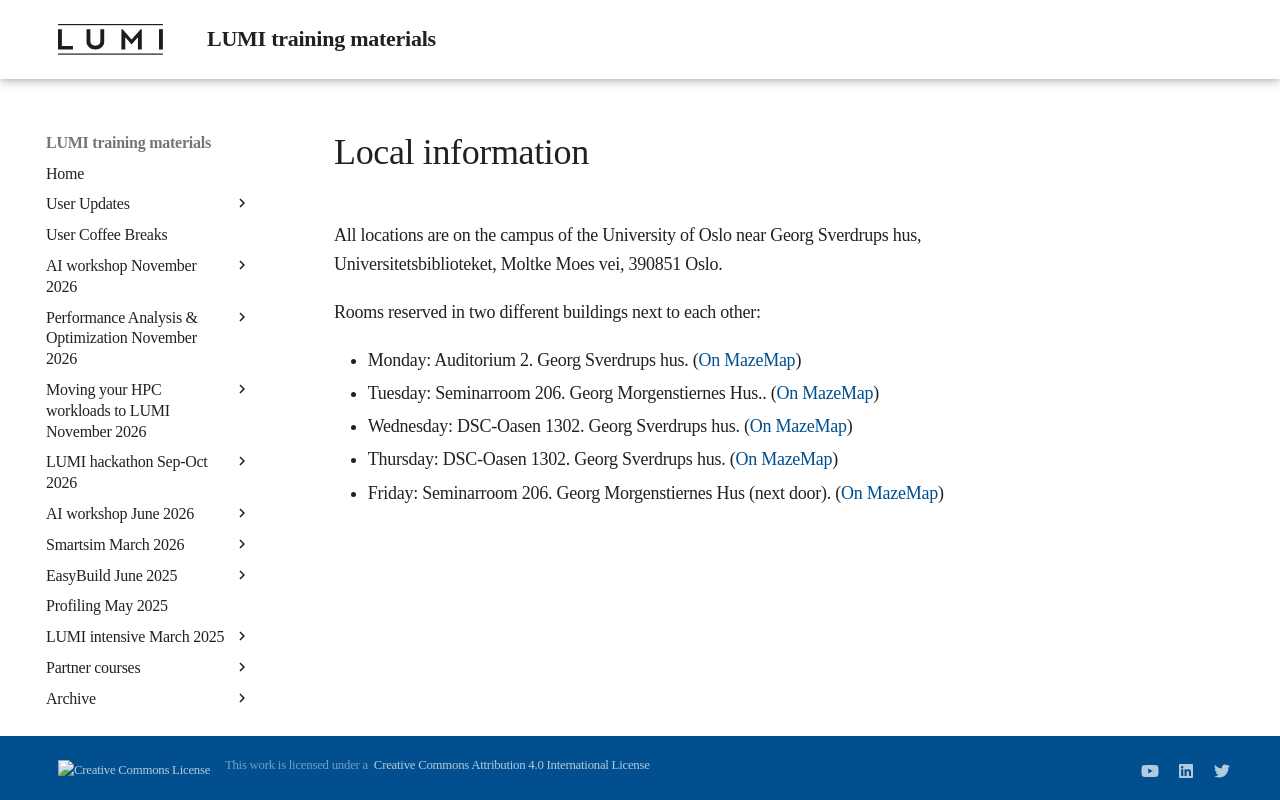

repository: Lumi-supercomputer/LUMI-training-materials · page: Hackathon-20250512/localinfo/index.html · generator: mkdocs

# Local information

All locations are on the campus of the University of Oslo near 
Georg Sverdrups hus, Universitetsbiblioteket, Moltke Moes vei, 390851 Oslo.

Rooms reserved in two different buildings next to each other:

-   Monday: Auditorium 2. Georg Sverdrups hus.  ([On MazeMap](https://link.mazemap.com/2DQJmujC))
-   Tuesday: Seminarroom 206. Georg Morgenstiernes Hus.. ([On MazeMap](https://link.mazemap.com/CSSkxbB6))
-   Wednesday: DSC-Oasen 1302. Georg Sverdrups hus. ([On MazeMap](https://link.mazemap.com/P3wYMfXR))
-   Thursday: DSC-Oasen 1302. Georg Sverdrups hus. ([On MazeMap](https://link.mazemap.com/P3wYMfXR))
-   Friday: Seminarroom 206. Georg Morgenstiernes Hus (next door). ([On MazeMap](https://link.mazemap.com/CSSkxbB6))
